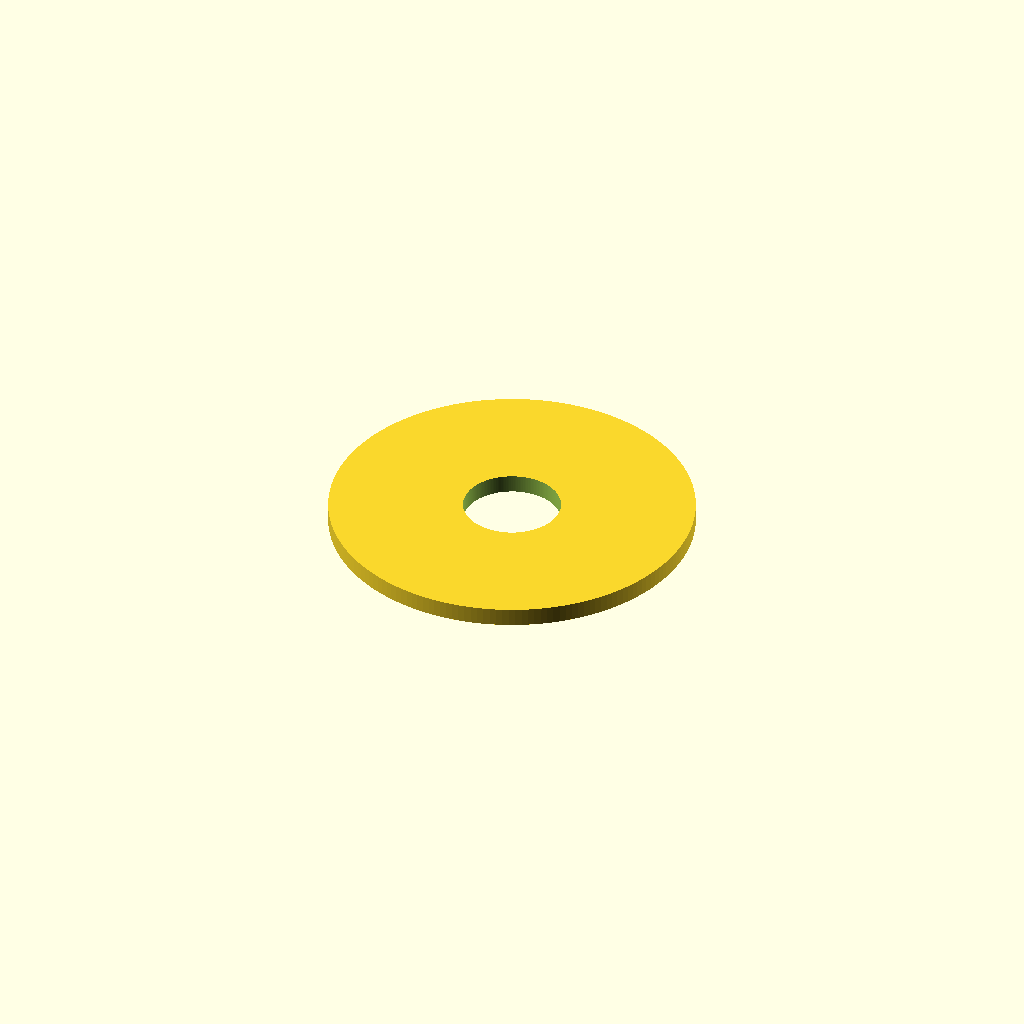
Cell 1: the model at its default parameters.
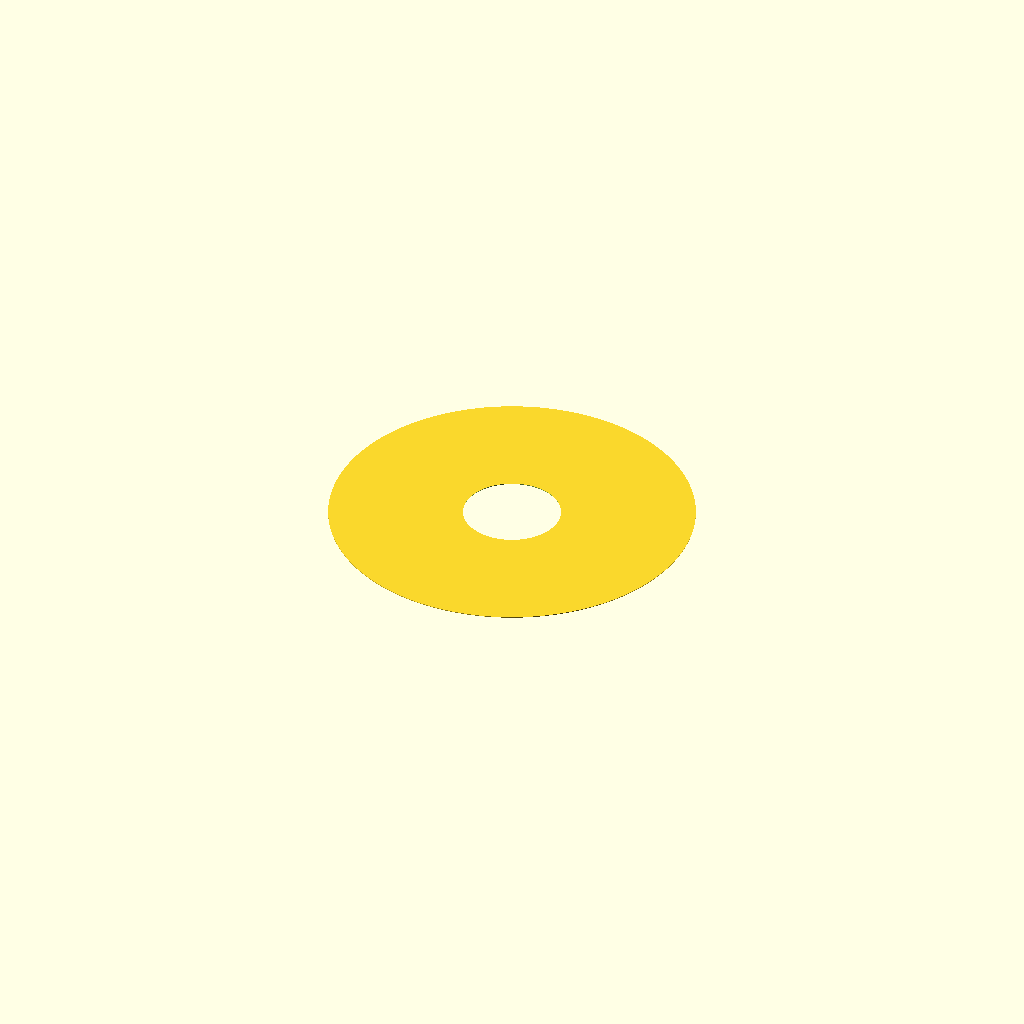
Cell 2: thickness_mm = 0.05 (everything else at default).
One fixed orthographic camera (rotation 55°, 0°, 25°; colour scheme Cornfield) for every cell.
The OpenSCAD source (results/nopscadlib/craft/scad/washer__M8_penny_washer.scad):
// Penny washer parameters (mm)
inner_diameter_mm = 8.0;   //[4.0:16.0:0.1]
outer_diameter_mm = 30.0;  //[15.0:60.0:0.1]
thickness_mm      = 1.5;   //[0.75:3.0:0.05]

// Small epsilon to guarantee clean through-cut
eps_mm = 0.05; //[0.01:0.5:0.01]

$fn = 180;

// ONE connected solid: a simple penny washer (ring)
module penny_washer(id=inner_diameter_mm, od=outer_diameter_mm, t=thickness_mm) {
    difference() {
        cylinder(d=od, h=t, center=true);
        cylinder(d=id, h=t + 2*eps_mm, center=true);
    }
}

penny_washer();
Customizer parameters (derived from the source; name, type, default, range or options):
inner_diameter_mm: number, default 8, range 0.1 to 4, step 16
outer_diameter_mm: number, default 30, range 0.1 to 15, step 60
thickness_mm: number, default 1.5, range 0.05 to 0.75, step 3
eps_mm: number, default 0.05, range 0.01 to 0.01, step 0.5
